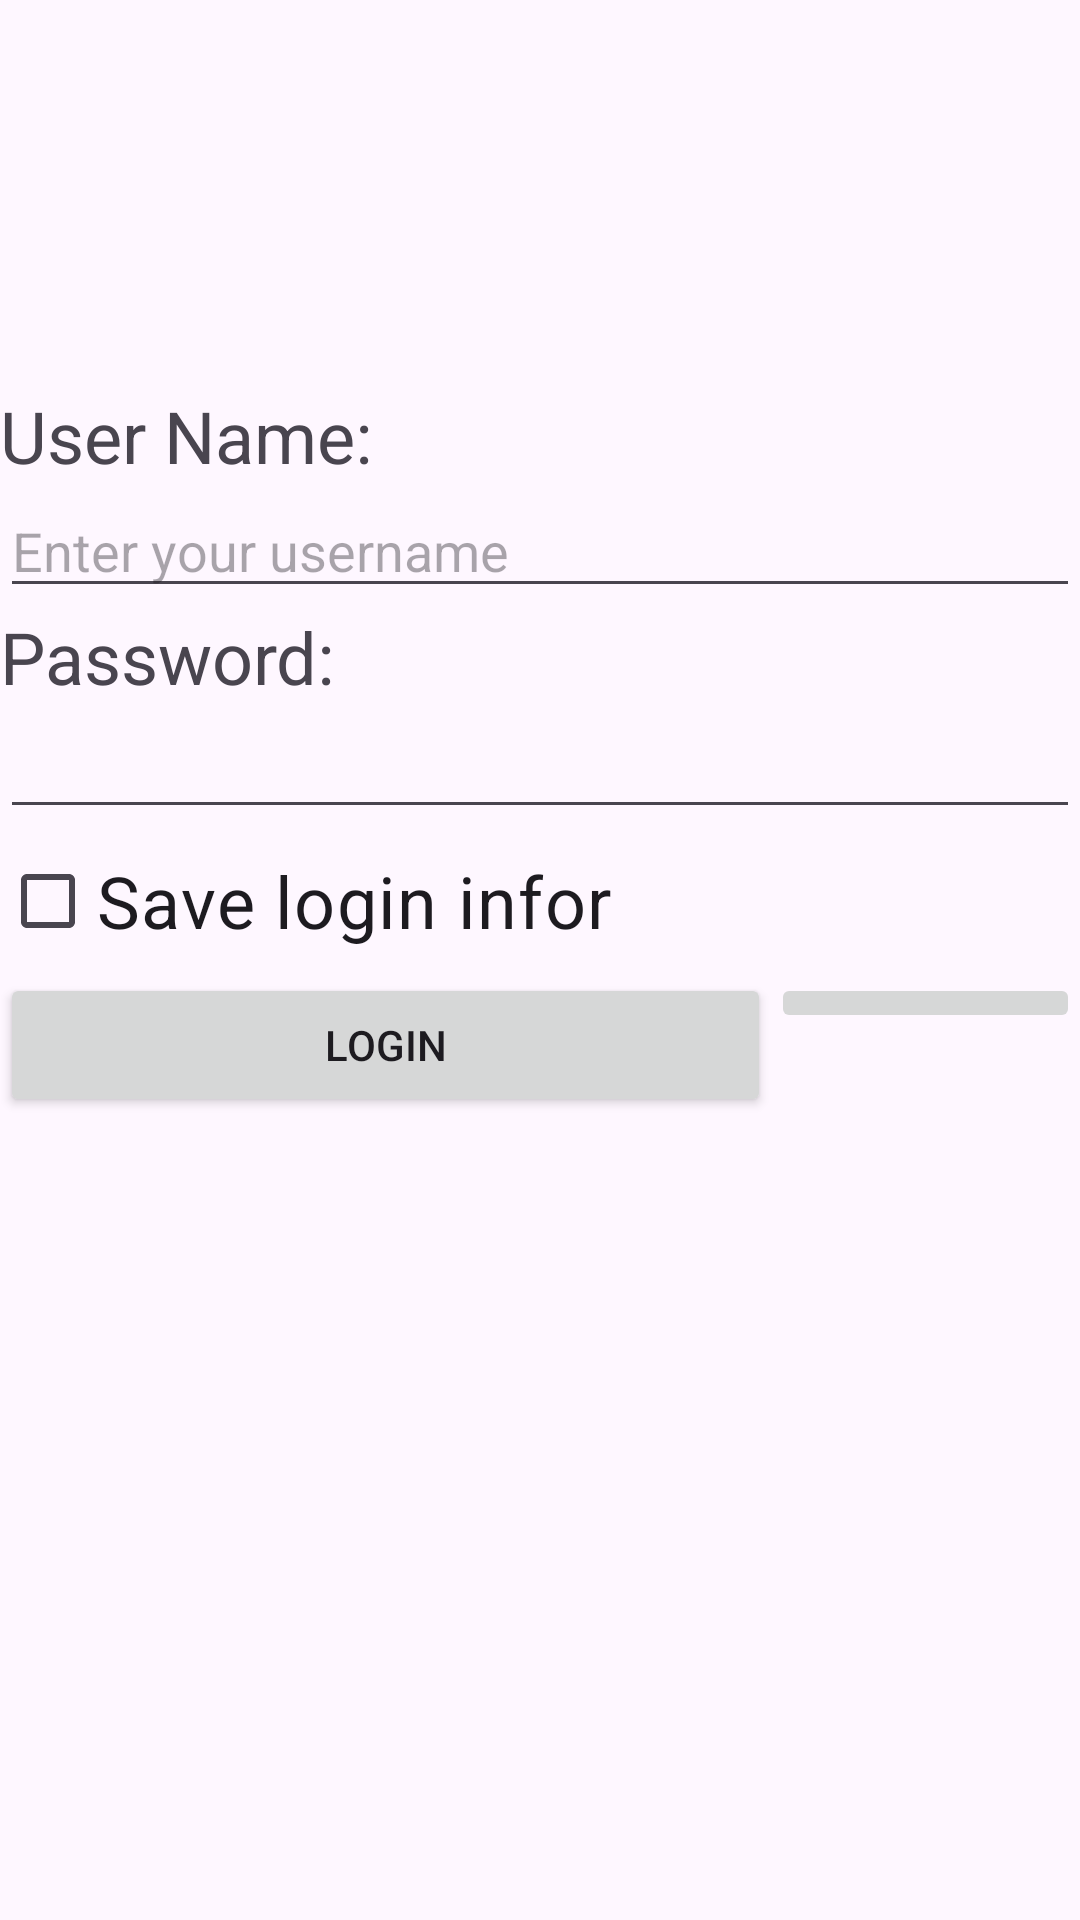

Write the Android layout XML for this screen, with the resource values it uses.
<!-- AndroidManifest.xml: application theme Theme.K224111CASampleProject -->
<!-- res/layout/activity_login.xml -->
<?xml version="1.0" encoding="utf-8"?>
<LinearLayout xmlns:android="http://schemas.android.com/apk/res/android"
    xmlns:app="http://schemas.android.com/apk/res-auto"
    xmlns:tools="http://schemas.android.com/tools"
    android:id="@+id/main"
    android:layout_width="match_parent"
    android:layout_height="match_parent"
    android:orientation="vertical"
    tools:context=".LoginActivity">

    <ImageView
        android:id="@+id/imageView"
        android:layout_width="match_parent"
        android:layout_height="129dp"
        app:srcCompat="@mipmap/ic_login_icon" />

    <TextView
        android:id="@+id/textView"
        android:layout_width="match_parent"
        android:layout_height="wrap_content"
        android:text="@string/title_login_username"
        android:textSize="24sp" />

    <EditText
        android:id="@+id/edtUserName"
        android:layout_width="match_parent"
        android:layout_height="wrap_content"
        android:ems="10"
        android:hint="@string/title_login_username_hint"
        android:inputType="text" />

    <TextView
        android:id="@+id/textView2"
        android:layout_width="match_parent"
        android:layout_height="wrap_content"
        android:text="@string/title_login_password"
        android:textSize="24sp" />

    <EditText
        android:id="@+id/edtPassword"
        android:layout_width="match_parent"
        android:layout_height="wrap_content"
        android:ems="10"
        android:inputType="textPassword" />

    <CheckBox
        android:id="@+id/chkSaveLoginInfor"
        android:layout_width="match_parent"
        android:layout_height="wrap_content"
        android:text="@string/title_login_save_infor"
        android:textSize="24sp" />

    <LinearLayout
        android:layout_width="match_parent"
        android:layout_height="match_parent"
        android:orientation="horizontal">

        <Button
            android:onClick="do_login"
            android:id="@+id/btnLogin"
            android:layout_width="178dp"
            android:layout_height="wrap_content"
            android:layout_weight="1"
            android:text="@string/title_login_button_login" />

        <ImageButton
            android:onClick="do_exit"
            android:id="@+id/btnExit"
            android:layout_width="wrap_content"
            android:layout_height="wrap_content"
            android:layout_weight="1"
            app:srcCompat="@mipmap/ic_exit_icon" />
    </LinearLayout>
</LinearLayout>
<!-- resources referenced by this layout -->
<resources>
  <string name="title_login_button_login">Login</string>
  <string name="title_login_password">Password:</string>
  <string name="title_login_save_infor">Save login infor</string>
  <string name="title_login_username">User Name:</string>
  <string name="title_login_username_hint">Enter your username</string>
  <style name="Theme.K224111CASampleProject" parent="Base.Theme.K224111CASampleProject" />
  <style name="Base.Theme.K224111CASampleProject" parent="Theme.Material3.DayNight.NoActionBar">
          
          
      </style>
</resources>
